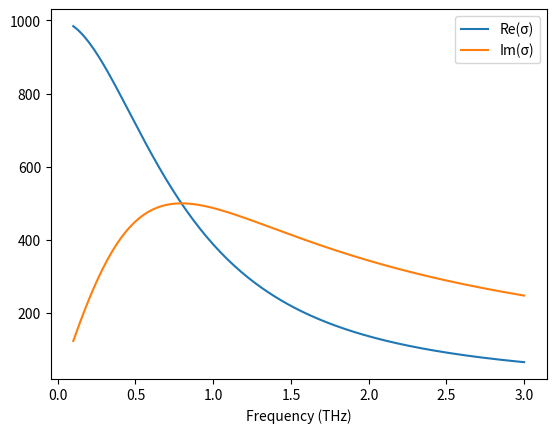

Write Python code to recreate this figure. (Note: this script raises an exception after producing the figure.)
# -*- coding: utf-8 -*-
"""
Created on Sun May 24 08:39:39 2026

@author: bryan_54tjivr
"""

import numpy as np
from scipy.optimize import curve_fit

def drude(freq_thz, sigma0, tau):
    """
    Drude complex conductivity model

    Parameters
    ----------
    freq_thz : array
        Frequency in THz
    sigma0 : float
        DC conductivity
    tau : float
        Scattering time (seconds)

    Returns
    -------
    sigma : complex array
    """

    omega = 2 * np.pi * freq_thz * 1e12  # THz → rad/s

    return sigma0 / (1 - 1j * omega * tau)

def fit_model_drude_real_only(freq_thz, sigma_exp, p0):
    """
    Fit the Drude model using ONLY the real component of conductivity.
    """

    # 1. Strip away the imaginary part from the model
    def model_real(freq, sigma0, tau):
        sigma_complex = drude(freq, sigma0, tau)
        return sigma_complex.real  # <--- Only return the real array

    # 2. Extract only the real experimental data points
    ydata_real = sigma_exp.real


    print("Running Fit on Real Component Only...")
    
    popt, pcov = curve_fit(
        model_real,
        freq_thz,
        ydata_real,  # Matching real model output to real data
        p0=p0,
    )

    sigma0_fit, tau_fit = popt

    # =========================================================
    # MAINTENANCE LOG (Evaluating Real-Only Performance)
    # =========================================================
    y_fit = model_real(freq_thz, sigma0_fit, tau_fit)
    rmse_real = np.sqrt(np.mean((ydata_real - y_fit)**2))
    
    print("\n========= REAL-ONLY MAINTENANCE LOG =========")
    print(f"Optimized σ₀:               {sigma0_fit:.3e} S/m")
    print(f"Optimized τ:                {tau_fit:.3e} s")
    print(f"Real-Component RMSE:        {rmse_real:.5f} S/m")
    print("===============================================\n")

    return sigma0_fit, tau_fit

def fit_model_drude_imag_only(freq_thz, sigma_exp, p0):
    """
    Fit the Drude model using ONLY the imaginary component of conductivity.
    """

    # 1. Strip away the real part from the model
    def model_imag(freq, sigma0, tau):
        sigma_complex = drude(freq, sigma0, tau)
        return sigma_complex.imag  # <--- Only return the imaginary array

    # 2. Extract only the imaginary experimental data points
    ydata_imag = sigma_exp.imag

    # 3. Restrict bounds to physical values
    # sigma0 must be positive (> 0)
    # tau must be positive and realistically capped (e.g., 1e-11 s)
    bounds = ([0, 0], [np.inf, 1e-11])

    print("Running Bounded Fit on Imaginary Component Only...")
    
    popt, pcov = curve_fit(
        model_imag,
        freq_thz,
        ydata_imag,  # Matching imaginary model output to imaginary data
        p0=p0
    )

    sigma0_fit, tau_fit = popt

    # =========================================================
    # MAINTENANCE LOG (Evaluating Imaginary-Only Performance)
    # =========================================================
    y_fit = model_imag(freq_thz, sigma0_fit, tau_fit)
    rmse_imag = np.sqrt(np.mean((ydata_imag - y_fit)**2))
    
    print("\n========= IMAGINARY-ONLY MAINTENANCE LOG =========")
    print(f"Optimized σ₀:               {sigma0_fit:.3e} S/m")
    print(f"Optimized τ:                {tau_fit:.3e} s")
    print(f"Imaginary-Component RMSE:   {rmse_imag:.5f} S/m")
    print("===================================================\n")

    return sigma0_fit, tau_fit

def fit_model_drude(freq_thz, sigma_exp, p0):
    """
    Fit Drude model to complex conductivity data
    """

    def model(freq, sigma0, tau):
        sigma = drude(freq, sigma0, tau)
        return np.concatenate([sigma.real, sigma.imag])

    ydata = np.concatenate([sigma_exp.real, sigma_exp.imag])
    #print("its working")
    popt, pcov = curve_fit(
        model,
        freq_thz,
        ydata,
        p0         #after this delete
    )
    
    #p0 is initial guess
    sigma0, tau = popt
    
    # =========================================================
    # CALCULATE AND PRINT FITTING ERRORS (RESIDUALS)
    # =========================================================
    # 1. Get the predicted y-values using the optimized parameters
    y_fit = model(freq_thz, sigma0, tau)
    
    # 2. Calculate raw residuals (differences)
    residuals = ydata - y_fit
    
    # 3. Calculate distinct error metrics
    ss_res = np.sum(residuals**2)             # Residual Sum of Squares (Absolute error)
    mse = np.mean(residuals**2)               # Mean Squared Error
    rmse = np.sqrt(mse)                       # Root Mean Squared Error (in S/m units)
    
    # 4. Print maintenance logs
    print("\n================ MAINTENANCE LOG ================")
    print(f"Residual Sum of Squares (SS_res): {ss_res:.5e}")
    print(f"Mean Squared Error (MSE):         {mse:.5e}")
    print(f"Root Mean Squared Error (RMSE):    {rmse:.5f} S/m")
    print("=================================================\n")


    return sigma0, tau




def drude_smith(freq_thz, sigma0, tau, c):
    """
    Drude–Smith complex conductivity model

    Parameters
    ----------
    freq_thz : array
        Frequency in THz
    sigma0 : float
        DC conductivity
    tau : float
        Scattering time (seconds)
    c : float
        Backscattering / memory parameter (-1 to 0 typically)

    Returns
    -------
    sigma : complex array
    """
    omega = 2 * np.pi * freq_thz * 1e12  # THz → rad/s

    denom = 1 - 1j * omega * tau

    sigma = (sigma0 / denom) * (1 + c / denom)

    return sigma

def fit_model_drude_smith(freq_thz, sigma_exp, p0):
    """
    Fit Drude-Smith model to complex conductivity data
    """

    def model(freq, sigma0, tau, c1):
        sigma = drude_smith(freq, sigma0, tau, c1)
        return np.concatenate([sigma.real, sigma.imag])

    ydata = np.concatenate([sigma_exp.real, sigma_exp.imag])

    popt, pcov = curve_fit(
        model,
        freq_thz,
        ydata,
        p0=p0
    )

    sigma0, tau, c1 = popt
    return sigma0, tau, c1

def fit_model_drude_smith_real_only(freq_thz, sigma_exp, p0):
    """
    Fit Drude-Smith model using ONLY the real component of conductivity.
    """
    def model_real(freq, sigma0, tau, c1):
        sigma_complex = drude_smith(freq, sigma0, tau, c1)
        return sigma_complex.real

    ydata_real = sigma_exp.real

    popt, pcov = curve_fit(
        model_real,
        freq_thz,
        ydata_real,
        p0=p0
    )

    sigma0, tau, c1 = popt
    
    # Optional Maintenance Log
    y_fit = model_real(freq_thz, sigma0, tau, c1)
    rmse = np.sqrt(np.mean((ydata_real - y_fit)**2))
    print(f"\n--- DRUDE-SMITH REAL-ONLY RMSE: {rmse:.5f} S/m ---")
    
    return sigma0, tau, c1

def fit_model_drude_smith_imag_only(freq_thz, sigma_exp, p0):
    """
    Fit Drude-Smith model using ONLY the imaginary component of conductivity.
    """
    def model_imag(freq, sigma0, tau, c1):
        sigma_complex = drude_smith(freq, sigma0, tau, c1)
        return sigma_complex.imag

    ydata_imag = sigma_exp.imag

    popt, pcov = curve_fit(
        model_imag,
        freq_thz,
        ydata_imag,
        p0=p0
    )

    sigma0, tau, c1 = popt
    
    # Optional Maintenance Log
    y_fit = model_imag(freq_thz, sigma0, tau, c1)
    rmse = np.sqrt(np.mean((ydata_imag - y_fit)**2))
    print(f"\n--- DRUDE-SMITH IMAG-ONLY RMSE: {rmse:.5f} S/m ---")
    
    return sigma0, tau, c1

def cole_drude_model(ep_inf, delta_ep, tau, alpha,
                     sigma_dc, tau_drude, nu):

    ep0 = 8.8541878176e-12  # vacuum permittivity
    omega = 2 * np.pi * nu

    # =========================
    # Cole–Cole dielectric part
    # =========================
    ep_cole = ep_inf + delta_ep / (1 + 1j * omega * tau)**(1 - alpha)

    # =========================
    # Drude conductivity part
    # =========================
    sigma = sigma_dc / (1 + 1j * omega * tau_drude)
    ep_drude = 1j * sigma / (omega * ep0)

    # =========================
    # Combined permittivity
    # =========================
    ep = ep_cole - ep_drude

    ep_re = np.real(ep)
    ep_im = np.imag(ep)

    # =========================
    # Convert permittivity → refractive index
    # =========================
    n_re = np.sqrt((ep_re + np.sqrt(ep_re**2 + ep_im**2)) / 2)
    n_im = -np.sqrt((-ep_re + np.sqrt(ep_re**2 + ep_im**2)) / 2)

    return n_re, n_im


def lorentzian_single(freq_thz, A, f0, gamma, y0):
    """
    Single Lorentzian peak model

    Parameters
    ----------
    freq_thz : array
        Frequency in THz
    A : float
        Peak amplitude
    f0 : float
        Resonance frequency (THz)
    gamma : float
        Half-width at half-maximum (THz)
    y0 : float
        Constant baseline offset

    Returns
    -------
    y : array
        Lorentzian function
    Note: THZ no need convert because only dealing with peak shapes
    """

    y = y0 + (A * gamma**2) / ((freq_thz - f0)**2 + gamma**2)

    return y

def fit_model_lorentzian(freq_thz, y_exp, p0):
    """
    Fit a single Lorentzian model to experimental data
    Note:cannot fit complex stuff. Its purely a lineshape fitting
    """

    def model(freq, A, f0, gamma, y0):
        return lorentzian_single(freq, A, f0, gamma, y0)

    popt, pcov = curve_fit(
        model,
        freq_thz,
        y_exp,
        p0=p0
    )

    A, f0, gamma, y0 = popt
    return A, f0, gamma, y0

if __name__ == "__main__":
    import matplotlib.pyplot as plt

    freq = np.linspace(0.1, 3, 200)

    sigma0_true = 1000
    tau_true = 2e-13

    sigma = drude(freq, sigma0_true, tau_true)

    plt.plot(freq, sigma.real, label="Re(σ)")
    plt.plot(freq, sigma.imag, label="Im(σ)")
    plt.legend()
    plt.xlabel("Frequency (THz)")
    plt.show()

    #sigma is the model, freq is the THz
    sigma0_fit, tau_fit = fit_model_drude(freq, sigma)

    print("Fitted sigma0 =", sigma0_fit)
    print("Fitted tau =", tau_fit)
